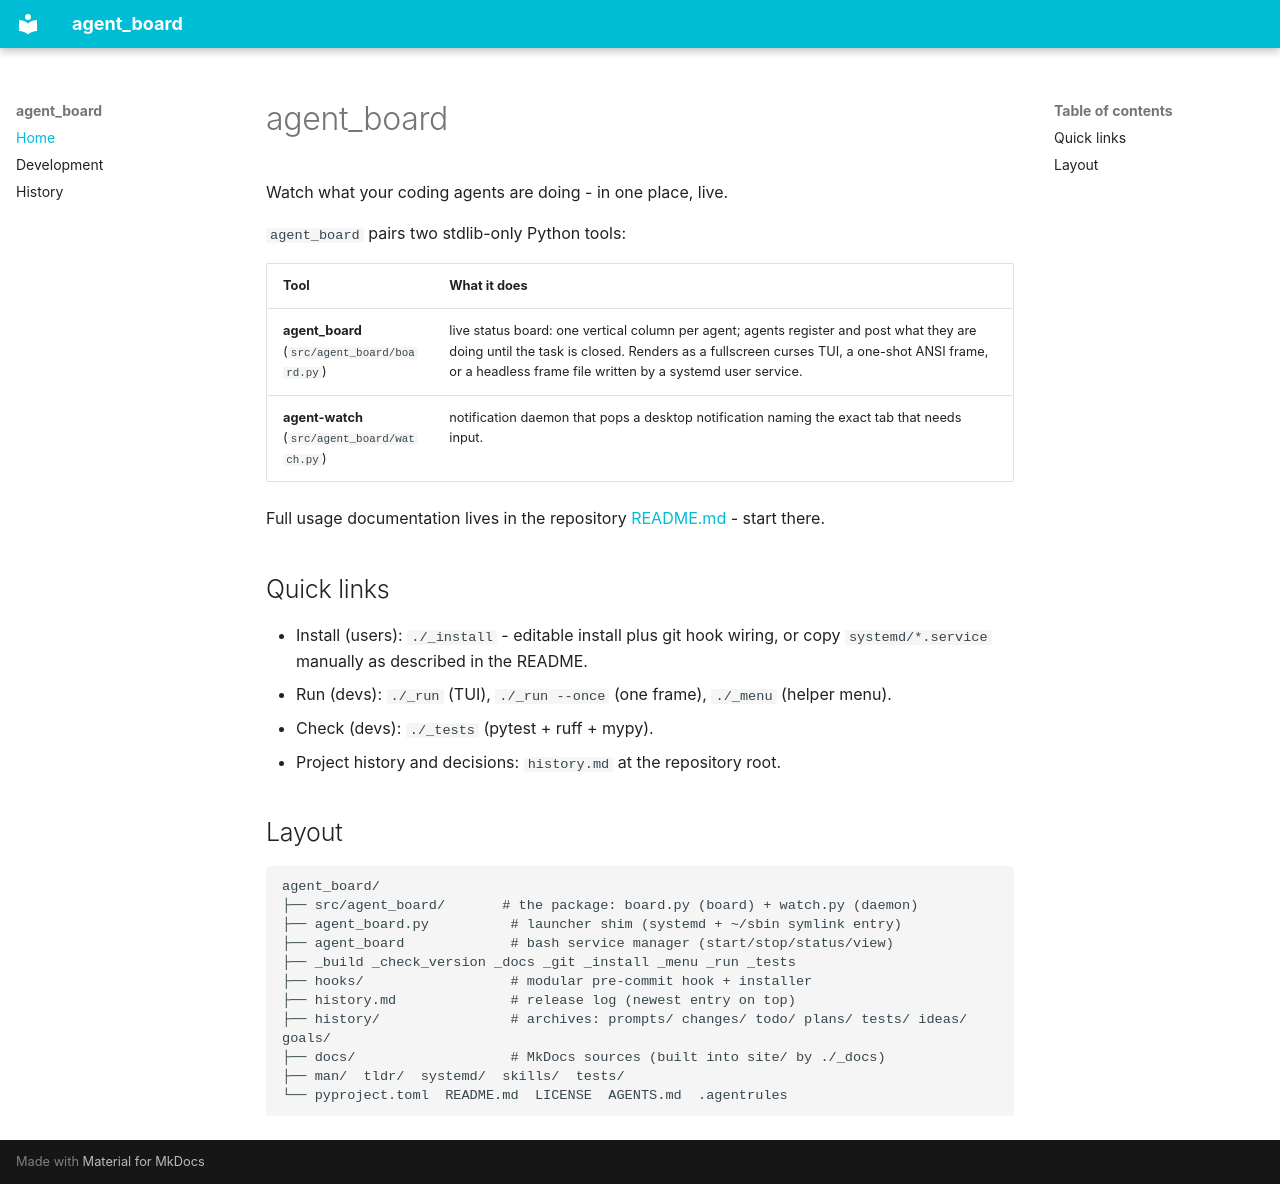

repository: neunmalelf/agent_board · page: index.html · generator: mkdocs

# agent_board

Watch what your coding agents are doing - in one place, live.

`agent_board` pairs two stdlib-only Python tools:

| Tool | What it does |
|------|--------------|
| **agent_board** (`src/agent_board/board.py`) | live status board: one vertical column per agent; agents register and post what they are doing until the task is closed. Renders as a fullscreen curses TUI, a one-shot ANSI frame, or a headless frame file written by a systemd user service. |
| **agent-watch** (`src/agent_board/watch.py`) | notification daemon that pops a desktop notification naming the exact tab that needs input. |

Full usage documentation lives in the repository [README.md](https://github.com/neunmalelf/agent_board) - start there.

## Quick links

- Install (users): `./_install` - editable install plus git hook wiring, or copy `systemd/*.service` manually as described in the README.
- Run (devs): `./_run` (TUI), `./_run --once` (one frame), `./_menu` (helper menu).
- Check (devs): `./_tests` (pytest + ruff + mypy).
- Project history and decisions: `history.md` at the repository root.

## Layout

```
agent_board/
├── src/agent_board/       # the package: board.py (board) + watch.py (daemon)
├── agent_board.py          # launcher shim (systemd + ~/sbin symlink entry)
├── agent_board             # bash service manager (start/stop/status/view)
├── _build _check_version _docs _git _install _menu _run _tests
├── hooks/                  # modular pre-commit hook + installer
├── history.md              # release log (newest entry on top)
├── history/                # archives: prompts/ changes/ todo/ plans/ tests/ ideas/ goals/
├── docs/                   # MkDocs sources (built into site/ by ./_docs)
├── man/  tldr/  systemd/  skills/  tests/
└── pyproject.toml  README.md  LICENSE  AGENTS.md  .agentrules
```
